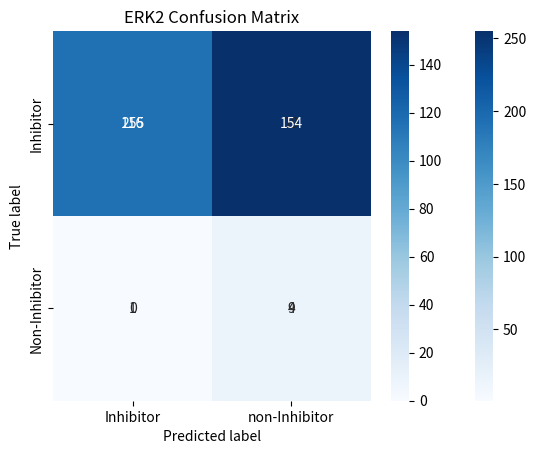

The matplotlib source for this figure:
# plot confusion matrix
cm_PKM = [[255, 19], [1, 4]]
cm_ERK = [[116, 154], [0, 9]]

import numpy as np
import matplotlib.pyplot as plt
import seaborn as sns

sns.heatmap(cm_PKM, annot=True, fmt='d', cmap='Blues', xticklabels=['Inhibitor', 'non-Inhibitor'], yticklabels=['Inhibitor', 'Non-Inhibitor'])
plt.xlabel('Predicted label')
plt.ylabel('True label')
plt.title('PKM2 Confusion Matrix')
plt.show()


sns.heatmap(cm_ERK, annot=True, fmt='d', cmap='Blues', xticklabels=['Inhibitor', 'non-Inhibitor'], yticklabels=['Inhibitor', 'Non-Inhibitor'])
plt.xlabel('Predicted label')
plt.ylabel('True label')
plt.title('ERK2 Confusion Matrix')
plt.show()